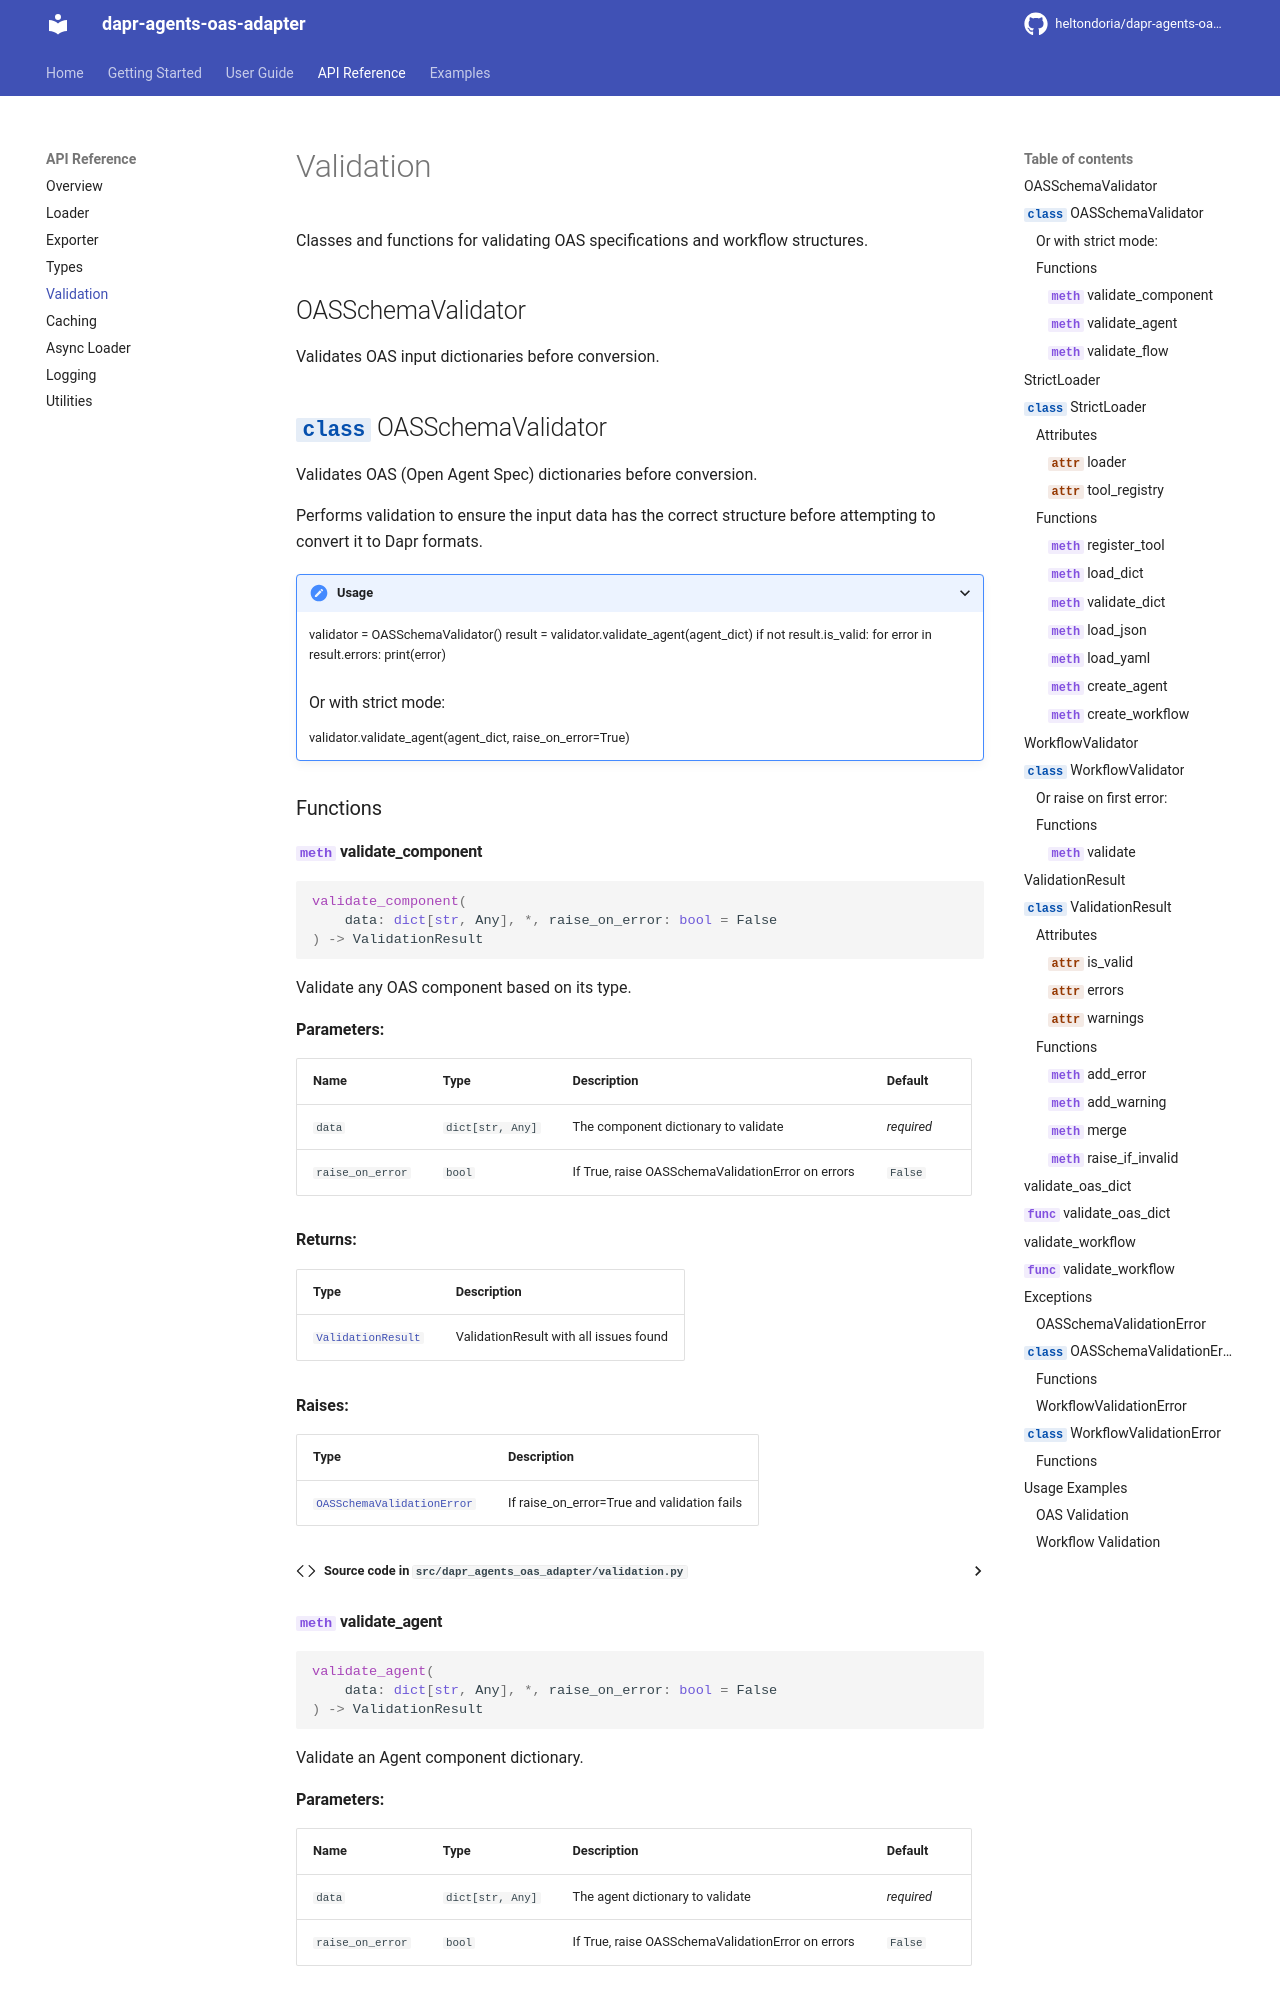

repository: heltondoria/dapr-agents-oas-adapter · page: api/validation/index.html · generator: mkdocs

# Validation

Classes and functions for validating OAS specifications and workflow structures.

## OASSchemaValidator

Validates OAS input dictionaries before conversion.

::: dapr_agents_oas_adapter.validation.OASSchemaValidator
    options:
      show_root_heading: true
      show_source: true
